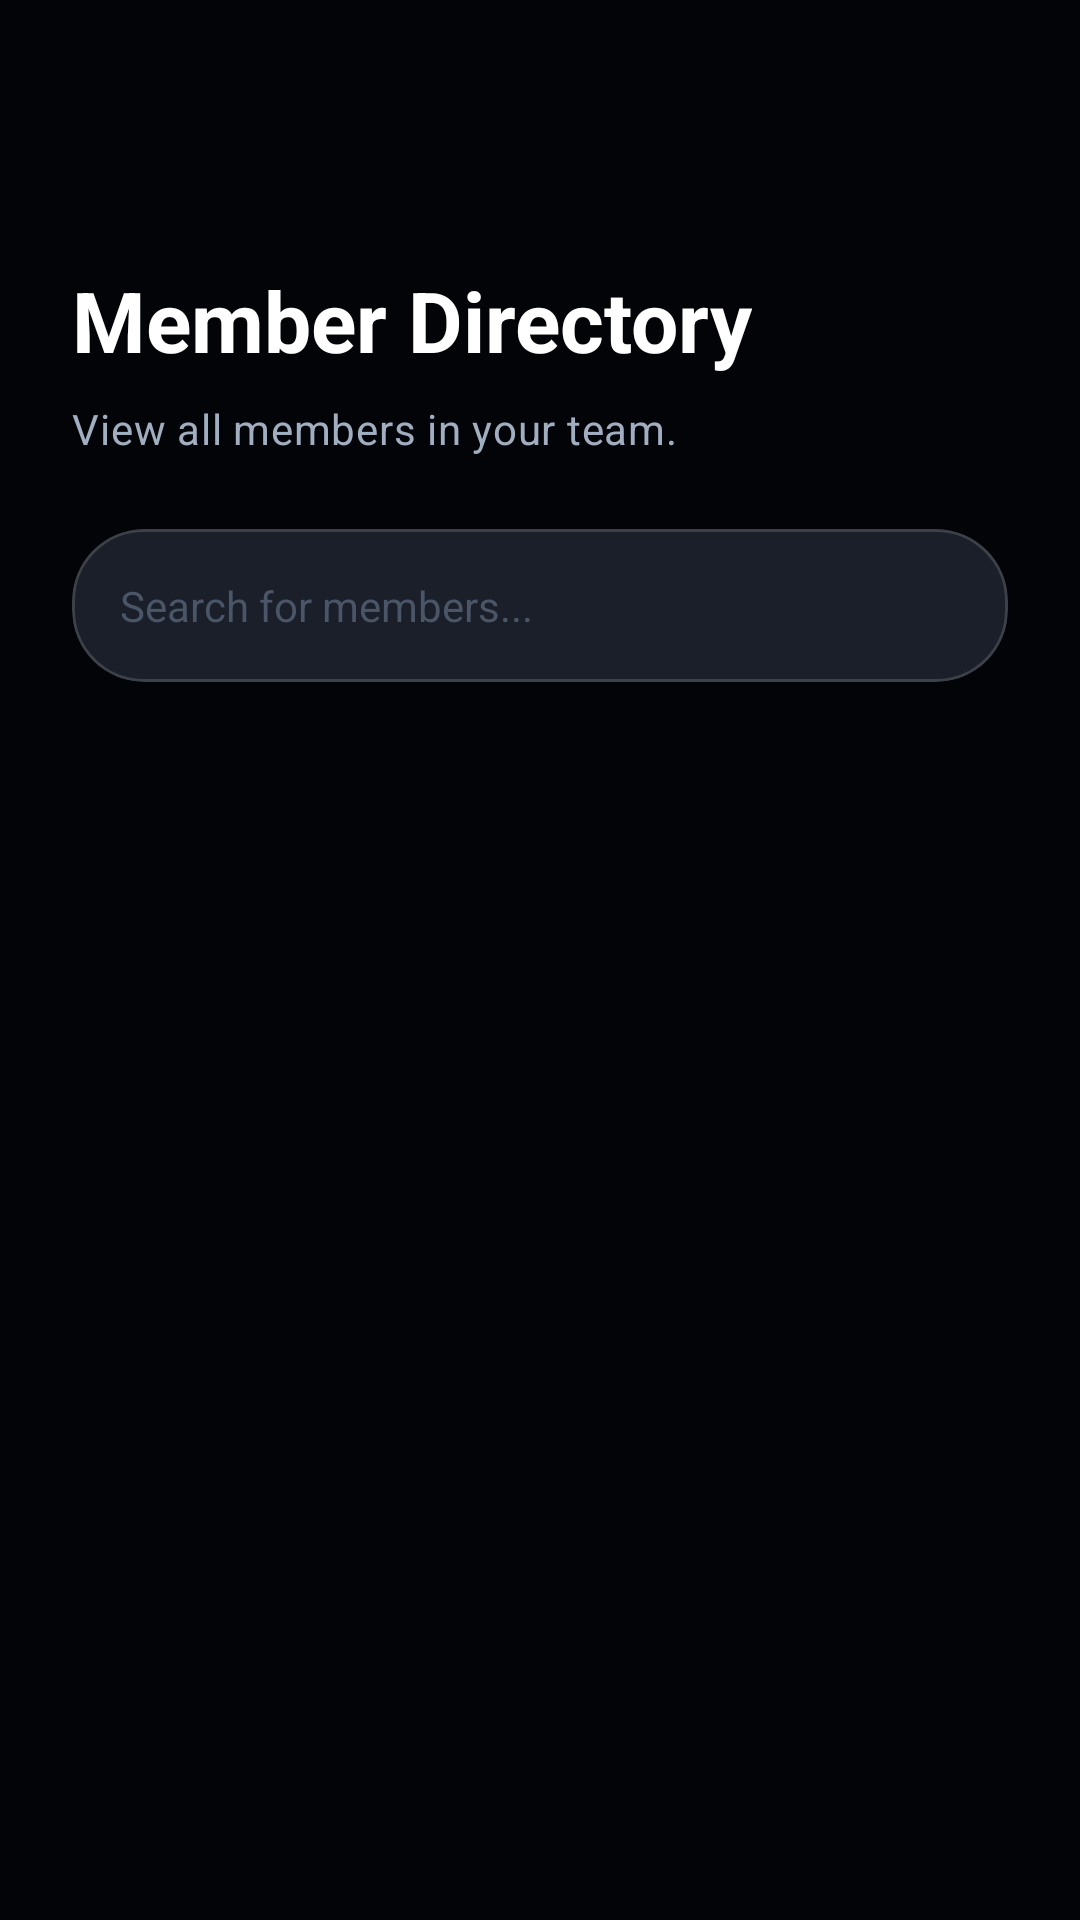

Produce the Android XML layout that renders to this screen, including the resource entries it uses.
<!-- AndroidManifest.xml: application theme Theme.TeamFlowPlanner -->
<!-- res/layout/activity_member_directory.xml -->
<?xml version="1.0" encoding="utf-8"?>
<androidx.coordinatorlayout.widget.CoordinatorLayout xmlns:android="http://schemas.android.com/apk/res/android"
    xmlns:app="http://schemas.android.com/apk/res-auto"
    xmlns:tools="http://schemas.android.com/tools"
    android:layout_width="match_parent"
    android:layout_height="match_parent"
    android:background="@color/space_bg"
    tools:context=".MemberDirectoryActivity">

    <com.google.android.material.appbar.AppBarLayout
        android:layout_width="match_parent"
        android:layout_height="wrap_content"
        android:background="@android:color/transparent"
        app:elevation="0dp">

        <com.google.android.material.appbar.MaterialToolbar
            android:id="@+id/toolbar"
            android:layout_width="match_parent"
            android:layout_height="?attr/actionBarSize"
            app:navigationIconTint="@color/text_high_vibe"
            app:title="" />
    </com.google.android.material.appbar.AppBarLayout>

    <androidx.core.widget.NestedScrollView
        android:layout_width="match_parent"
        android:layout_height="match_parent"
        android:clipToPadding="false"
        app:layout_behavior="@string/appbar_scrolling_view_behavior">

        <LinearLayout
            android:layout_width="match_parent"
            android:layout_height="wrap_content"
            android:orientation="vertical"
            android:padding="24dp">

            <TextView
                android:layout_width="wrap_content"
                android:layout_height="wrap_content"
                android:text="Member Directory"
                android:textAppearance="?attr/textAppearanceHeadlineMedium"
                android:textColor="@color/text_high_vibe"
                android:textStyle="bold" />

            <TextView
                android:layout_width="wrap_content"
                android:layout_height="wrap_content"
                android:layout_marginTop="8dp"
                android:text="View all members in your team."
                android:textAppearance="?attr/textAppearanceBodyMedium"
                android:textColor="@color/text_mid_vibe" />

            <com.google.android.material.card.MaterialCardView
                android:layout_width="match_parent"
                android:layout_height="wrap_content"
                android:layout_marginTop="24dp"
                style="@style/GlassCard">

                <EditText
                    android:id="@+id/editSearchNames"
                    android:layout_width="match_parent"
                    android:layout_height="wrap_content"
                    android:background="@android:color/transparent"
                    android:hint="Search for members..."
                    android:padding="16dp"
                    android:textColor="@color/text_high_vibe"
                    android:textColorHint="@color/text_low_vibe"
                    android:textSize="14sp"
                    android:drawableStart="@drawable/ic_member_24"
                    android:drawablePadding="12dp"
                    app:drawableTint="@color/neon_cyan" />
            </com.google.android.material.card.MaterialCardView>

            <androidx.recyclerview.widget.RecyclerView
                android:id="@+id/recyclerNames"
                android:layout_width="match_parent"
                android:layout_height="wrap_content"
                android:layout_marginTop="32dp"
                android:nestedScrollingEnabled="false"
                tools:itemCount="5"
                tools:listitem="@layout/item_simple_name" />

            <TextView
                android:id="@+id/textEmptyNames"
                android:layout_width="match_parent"
                android:layout_height="wrap_content"
                android:layout_marginTop="32dp"
                android:gravity="center"
                android:padding="64dp"
                android:background="@drawable/glass_card_bg"
                android:text="No members found."
                android:textAppearance="?attr/textAppearanceBodyMedium"
                android:textColor="@color/text_mid_vibe"
                android:visibility="gone" />

        </LinearLayout>
    </androidx.core.widget.NestedScrollView>

</androidx.coordinatorlayout.widget.CoordinatorLayout>
<!-- res/layout/item_simple_name.xml (included above) -->
<?xml version="1.0" encoding="utf-8"?>
<com.google.android.material.card.MaterialCardView xmlns:android="http://schemas.android.com/apk/res/android"
    xmlns:app="http://schemas.android.com/apk/res-auto"
    xmlns:tools="http://schemas.android.com/tools"
    android:id="@+id/cardSimpleName"
    android:layout_width="match_parent"
    android:layout_height="wrap_content"
    android:layout_marginBottom="12dp"
    android:clickable="true"
    android:focusable="true"
    style="@style/GlassCard">

    <androidx.constraintlayout.widget.ConstraintLayout
        android:layout_width="match_parent"
        android:layout_height="wrap_content"
        android:padding="16dp">

        
        <com.google.android.material.card.MaterialCardView
            android:id="@+id/avatarContainer"
            android:layout_width="52dp"
            android:layout_height="52dp"
            app:cardCornerRadius="26dp"
            app:cardElevation="0dp"
            app:cardBackgroundColor="@color/space_bg"
            app:strokeWidth="1.5dp"
            app:strokeColor="@color/neon_cyan"
            app:layout_constraintBottom_toBottomOf="parent"
            app:layout_constraintStart_toStartOf="parent"
            app:layout_constraintTop_toTopOf="parent">

            <FrameLayout
                android:layout_width="match_parent"
                android:layout_height="match_parent">
                <ImageView
                    android:id="@+id/imageProfile"
                    android:layout_width="match_parent"
                    android:layout_height="match_parent"
                    android:scaleType="centerCrop"
                    android:visibility="gone" />
                <TextView
                    android:id="@+id/textAvatarLetter"
                    android:layout_width="match_parent"
                    android:layout_height="match_parent"
                    android:gravity="center"
                    android:textAppearance="?attr/textAppearanceTitleLarge"
                    android:textColor="@color/neon_cyan"
                    android:textStyle="bold"
                    tools:text="A" />
            </FrameLayout>
        </com.google.android.material.card.MaterialCardView>

        
        <View
            android:layout_width="12dp"
            android:layout_height="12dp"
            android:background="@drawable/circle_shape"
            android:backgroundTint="@color/neon_green"
            app:layout_constraintBottom_toBottomOf="@id/avatarContainer"
            app:layout_constraintEnd_toEndOf="@id/avatarContainer" />

        <LinearLayout
            android:layout_width="0dp"
            android:layout_height="wrap_content"
            android:layout_marginStart="16dp"
            android:layout_marginEnd="8dp"
            android:orientation="vertical"
            app:layout_constraintBottom_toBottomOf="parent"
            app:layout_constraintEnd_toStartOf="@+id/iconArrow"
            app:layout_constraintStart_toEndOf="@id/avatarContainer"
            app:layout_constraintTop_toTopOf="parent">

            <TextView
                android:id="@+id/textName"
                android:layout_width="match_parent"
                android:layout_height="wrap_content"
                android:textAppearance="?attr/textAppearanceTitleMedium"
                android:textColor="@color/text_high_vibe"
                android:textStyle="bold"
                android:letterSpacing="0.02"
                tools:text="Modabbir Hossen" />

            <TextView
                android:id="@+id/textUsername"
                android:layout_width="match_parent"
                android:layout_height="wrap_content"
                android:textAppearance="?attr/textAppearanceBodySmall"
                android:textColor="@color/text_mid_vibe"
                tools:text="@modabbir" />
        </LinearLayout>

        <ImageButton
            android:id="@+id/iconArrow"
            android:layout_width="44dp"
            android:layout_height="44dp"
            android:background="?attr/selectableItemBackgroundBorderless"
            android:src="@drawable/ic_more_vert_24"
            app:tint="@color/text_mid_vibe"
            app:layout_constraintBottom_toBottomOf="parent"
            app:layout_constraintEnd_toEndOf="parent"
            app:layout_constraintTop_toTopOf="parent"
            android:contentDescription="@string/content_description_more" />

    </androidx.constraintlayout.widget.ConstraintLayout>
</com.google.android.material.card.MaterialCardView>
<!-- resources referenced by this layout -->
<resources>
  <color name="neon_cyan">#00F5FF</color>
  <color name="neon_green">#30D158</color>
  <color name="space_bg">#020408</color>
  <color name="text_high_vibe">#FFFFFF</color>
  <color name="text_low_vibe">#4A5568</color>
  <color name="text_mid_vibe">#A0AEC0</color>
  <!-- drawable glass_card_bg (drawable) -->
  <?xml version="1.0" encoding="utf-8"?>
  <shape xmlns:android="http://schemas.android.com/apk/res/android">
      <solid android:color="@color/space_glass" />
      <corners android:radius="24dp" />
      <stroke
          android:width="1dp"
          android:color="@color/glass_stroke" />
  </shape>
  <string name="content_description_more">Options</string>
  <style name="GlassCard" parent="Widget.Material3.CardView.Elevated">
          <item name="cardBackgroundColor">@color/space_glass</item>
          <item name="cardElevation">0dp</item>
          <item name="shapeAppearance">@style/ShapeAppearance.App.MediumComponent</item>
          <item name="strokeWidth">1dp</item>
          <item name="strokeColor">@color/glass_stroke</item>
      </style>
  <style name="Theme.TeamFlowPlanner" parent="Base.Theme.TeamFlowPlanner" />
  <color name="space_glass">#1A1F29</color>
  <color name="glass_stroke">#26FFFFFF</color>
  <style name="ShapeAppearance.App.MediumComponent" parent="ShapeAppearance.Material3.MediumComponent">
          <item name="cornerSize">24dp</item>
      </style>
  <style name="Base.Theme.TeamFlowPlanner" parent="Theme.Material3.DayNight.NoActionBar">
          <item name="colorPrimary">@color/neon_blue</item>
          <item name="colorOnPrimary">@color/text_high_vibe</item>
          <item name="colorPrimaryContainer">@color/space_glass</item>
          <item name="colorSecondary">@color/neon_purple</item>
          <item name="colorSecondaryContainer">@color/space_glass</item>
  
          <item name="android:statusBarColor">@color/space_bg</item>
          <item name="android:windowLightStatusBar">false</item>
          <item name="android:windowBackground">@color/space_bg</item>
  
          <item name="colorSurface">@color/space_card</item>
          <item name="colorOnSurface">@color/text_high_vibe</item>
          <item name="colorOutline">@color/space_stroke</item>
  
          
          <item name="actionOverflowButtonStyle">@style/Widget.App.ActionButton.Overflow</item>
          <item name="actionBarPopupTheme">@style/ThemeOverlay.App.PopupMenu</item>
  
          <item name="shapeAppearanceSmallComponent">@style/ShapeAppearance.App.SmallComponent</item>
          <item name="shapeAppearanceMediumComponent">@style/ShapeAppearance.App.MediumComponent</item>
          <item name="shapeAppearanceLargeComponent">@style/ShapeAppearance.App.LargeComponent</item>
      </style>
  <color name="neon_blue">#0A84FF</color>
  <color name="neon_purple">#BF5AF2</color>
  <color name="space_card">#0D1117</color>
  <color name="space_stroke">#30363D</color>
  <style name="Widget.App.ActionButton.Overflow" parent="Widget.AppCompat.ActionButton.Overflow">
          <item name="android:tint">@color/neon_blue</item>
      </style>
  <style name="ThemeOverlay.App.PopupMenu" parent="ThemeOverlay.Material3.Dark">
          <item name="colorSurface">@color/space_glass</item>
          <item name="colorOnSurface">@color/text_high_vibe</item>
          <item name="android:textColorPrimary">@color/text_high_vibe</item>
          <item name="android:textColorSecondary">@color/text_mid_vibe</item>
          <item name="listDividerAlertDialog">@null</item>
      </style>
  <style name="ShapeAppearance.App.SmallComponent" parent="ShapeAppearance.Material3.SmallComponent">
          <item name="cornerSize">14dp</item>
      </style>
  <style name="ShapeAppearance.App.LargeComponent" parent="ShapeAppearance.Material3.LargeComponent">
          <item name="cornerSize">32dp</item>
      </style>
</resources>
